Dataset: dataset (GitHub, hnky/dataset-lego-figures). Classes: Simpsons Apu Nahasapeemapetilon LEGO figure, Simpsons Bart Simpson LEGO figure, Simpsons Chief Wiggum LEGO figure, Simpsons Dr Hibbert LEGO figure, Simpsons Grandpa Simpson LEGO figure, Simpsons Homer Simpson LEGO figure, Simpsons Itchy LEGO figure, simpsons krusty the clown, Simpsons Lisa Simpson LEGO figure, Simpsons Maggie Simpson LEGO figure, Simpsons Marge Simpson LEGO figure, simpsons milhouse van houten, Simpsons Mr Burns LEGO figure, Simpsons Ned Flanders LEGO figure, Simpsons Nelson Muntz LEGO figure, Simpsons Ralph Wiggum LEGO figure, Simpsons Snowball LEGO figure, Star Wars Ackbar LEGO figure, starwars boba fett, Star Wars C-3PO LEGO figure, starwars emperor palpatine, starwars general grievous, starwars jar jar binks, starwars kit fisto, starwars luke skywalker, starwars mace windu, Star Wars R3-M2 LEGO figure, Star Wars Yoda LEGO figure, superhero Aquaman LEGO figure, superhero Bat-Mite LEGO figure, superhero Batman LEGO figure, superhero Bumblebee LEGO figure, superhero Cyborg LEGO figure, superhero Green Lantern LEGO figure, superhero Huntress LEGO figure, superhero Metamorpho LEGO figure, superhero Mister Miracle LEGO figure, superhero Sinestro LEGO figure, superhero Stargirl LEGO figure, superhero The Cheetah LEGO figure, superhero The Flash LEGO figure, superhero The Joker LEGO figure, superhero Wonder Woman LEGO figure.

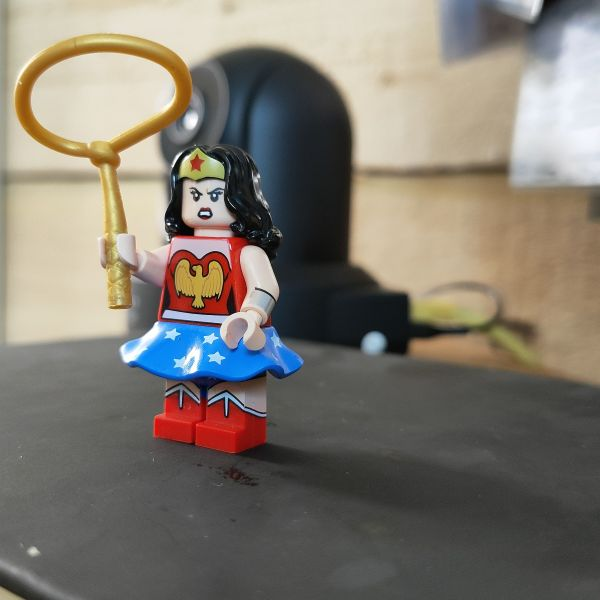
Label: superhero Wonder Woman LEGO figure

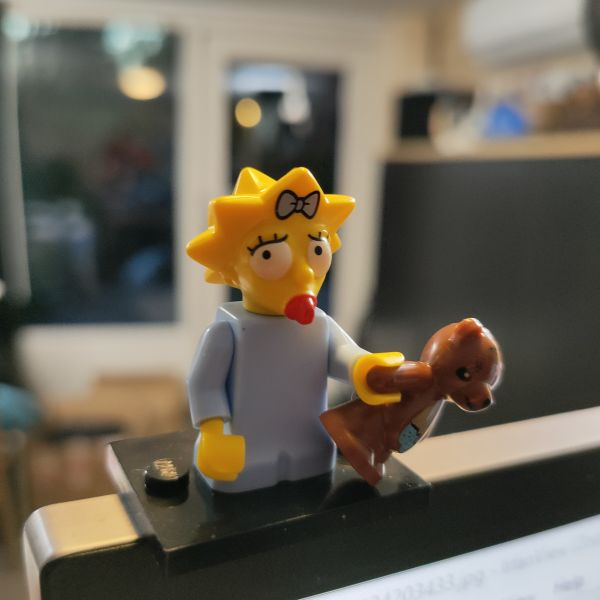
Label: Simpsons Maggie Simpson LEGO figure

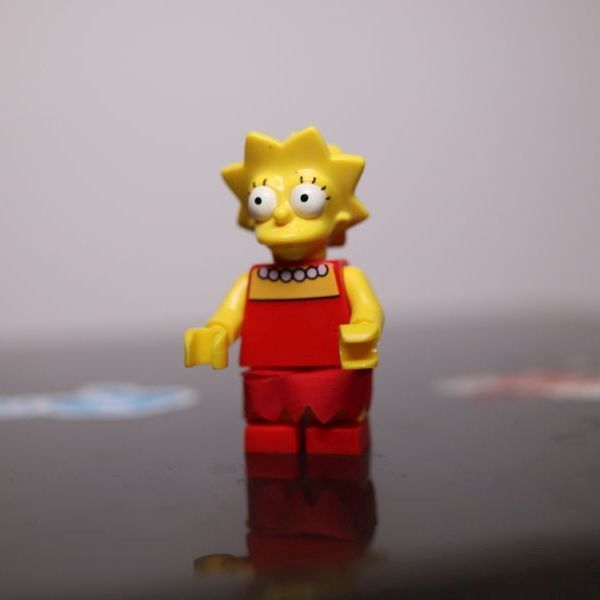
Label: Simpsons Lisa Simpson LEGO figure

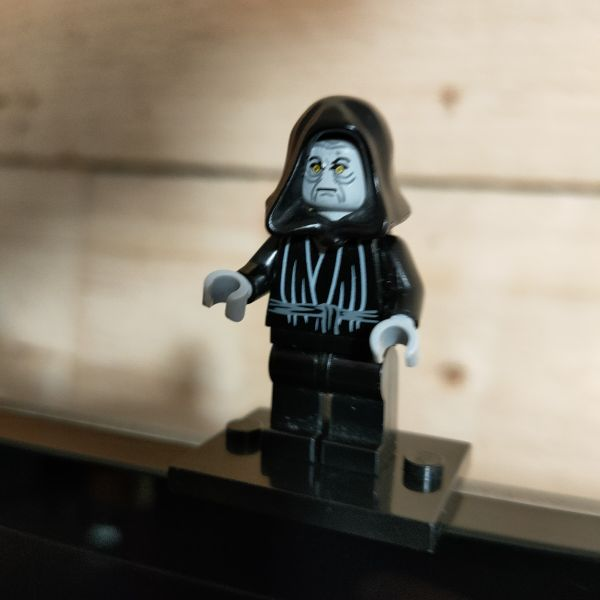
Label: starwars emperor palpatine

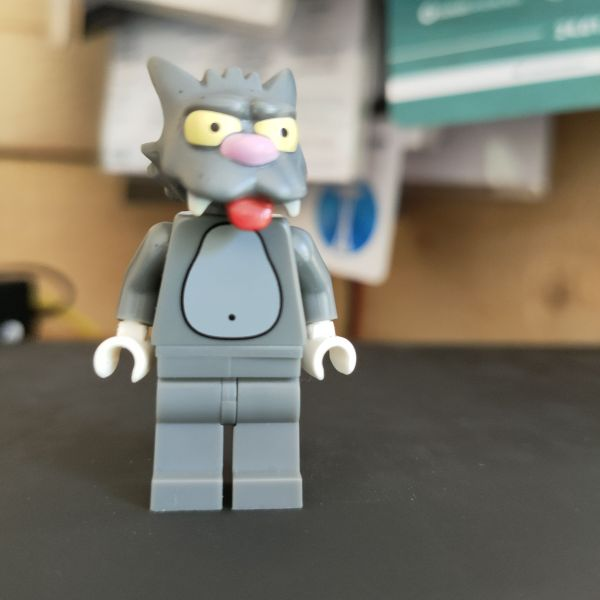
Label: Simpsons Snowball LEGO figure

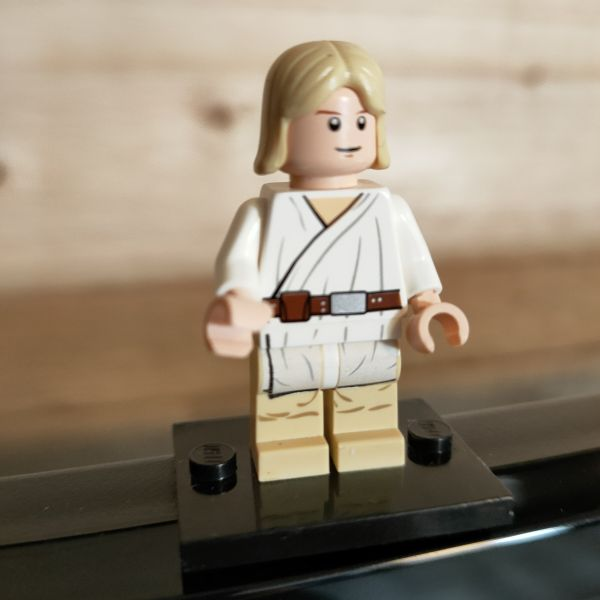
Label: starwars luke skywalker
